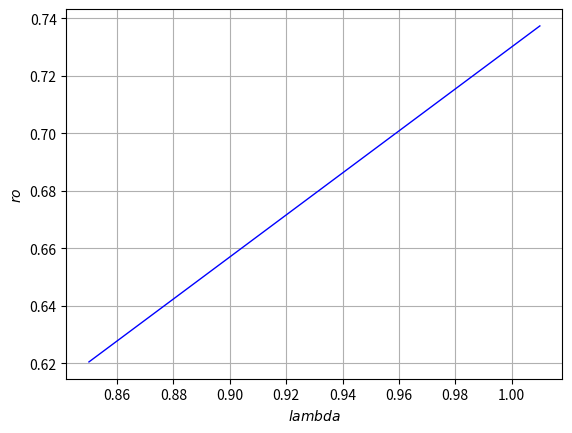
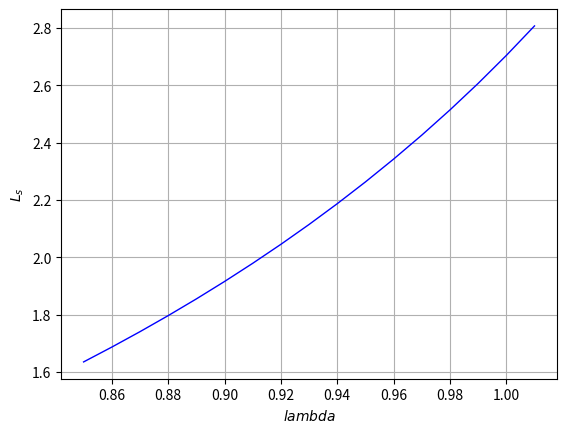
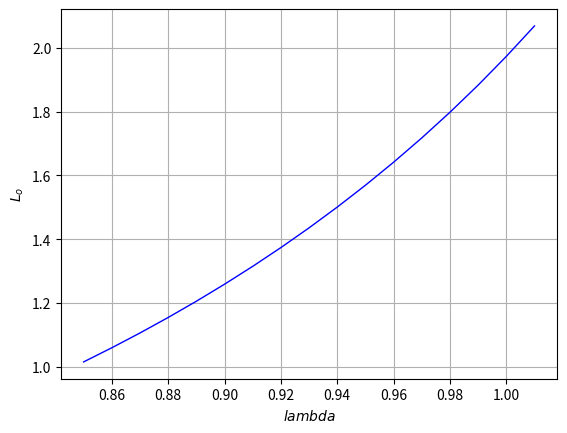
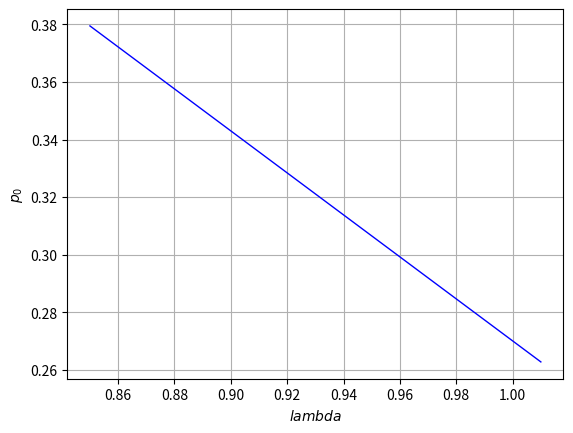
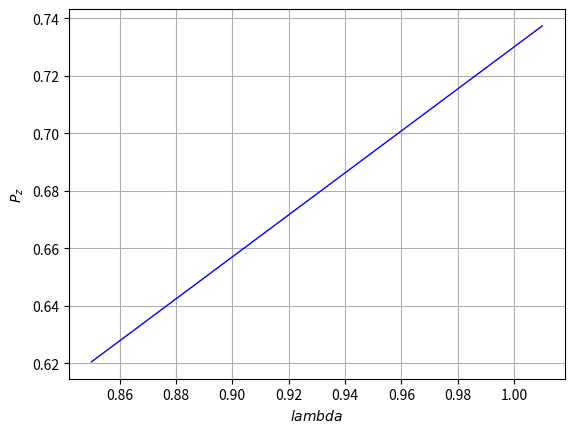
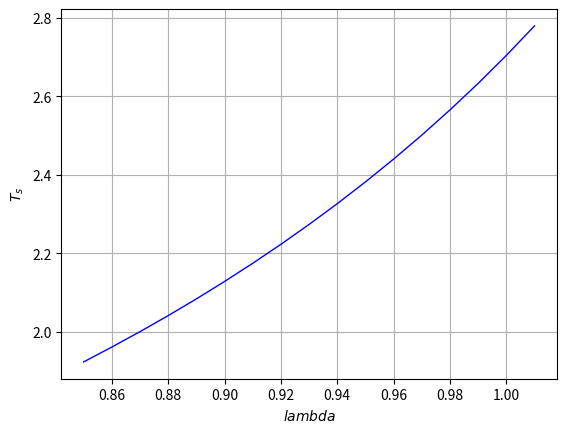
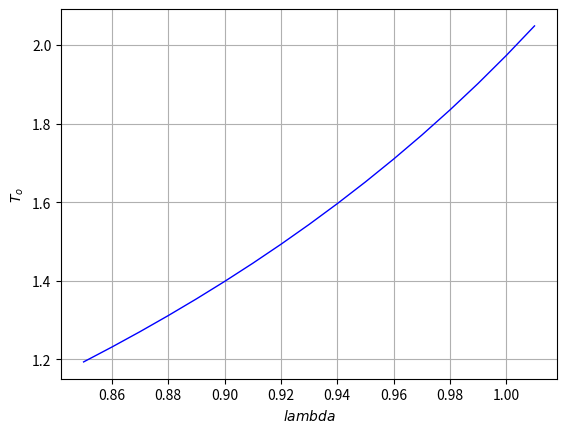
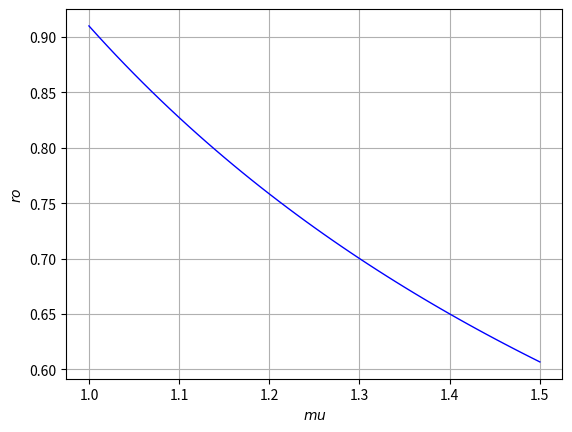
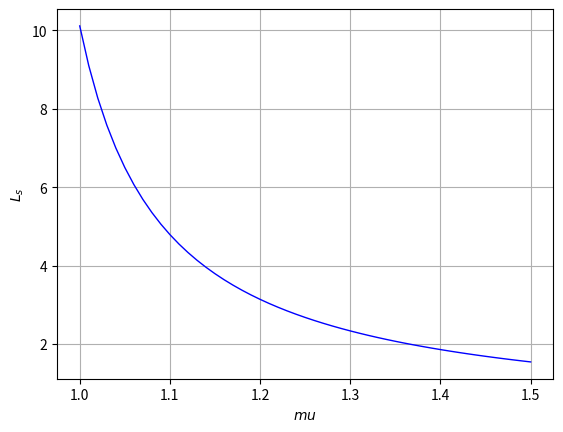
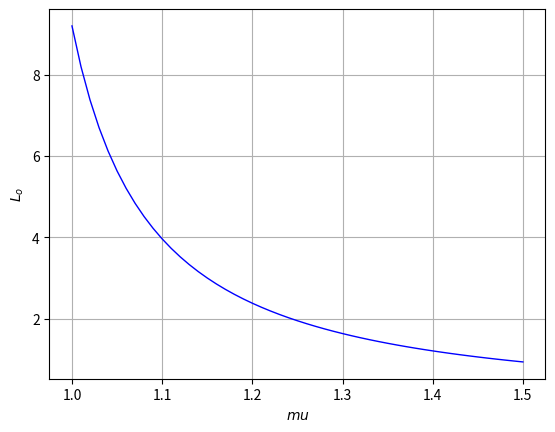
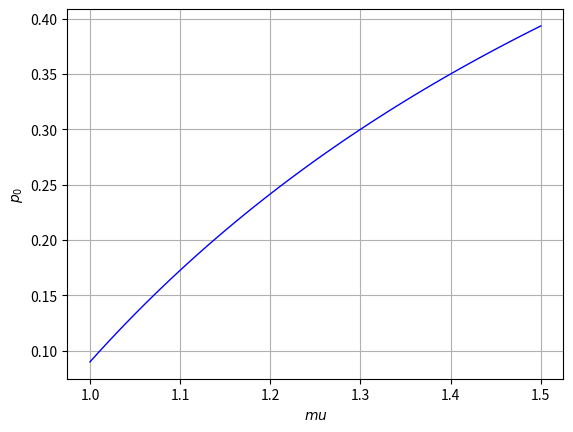
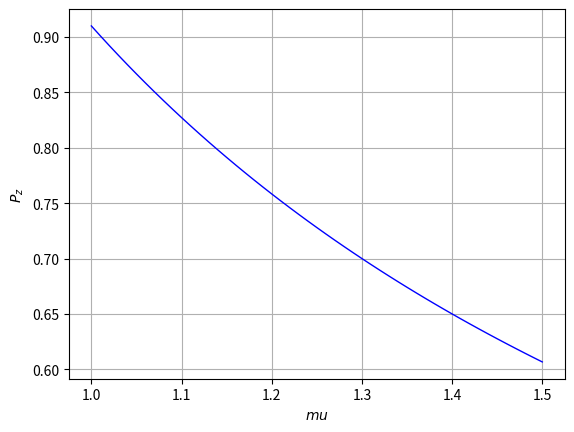
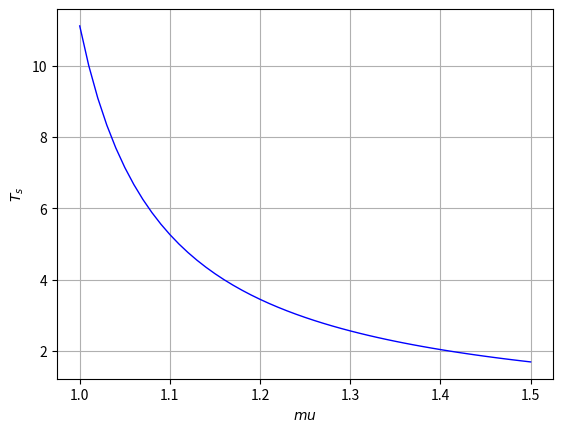
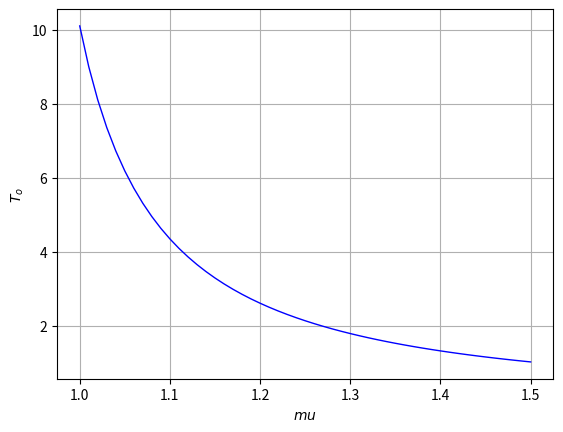
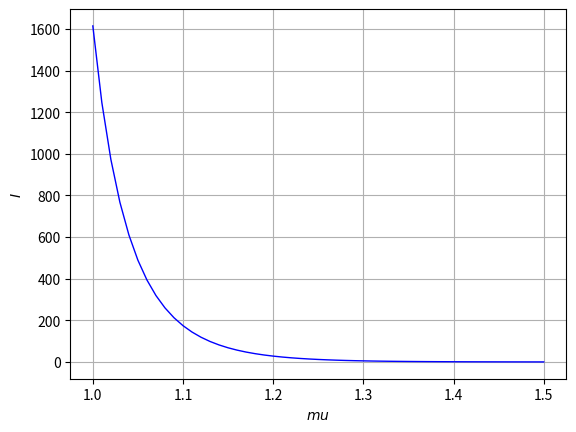

Generate these figures, in order, with matplotlib:
import matplotlib.pyplot
import numpy as np

lambda_ = 0.91
t_ob = 0.73
C_1 = 500
C_2 = 700

mu = 1 / t_ob
ro = lambda_ / mu
L_sist = ro / (1 - ro)
L_ob = P_zan = ro
L_och = L_sist - L_ob
p0 = 1 - ro
T_och = L_och / lambda_
T_sist = L_sist / lambda_

ro_list_l = []
L_sist_list_l = []
L_och_list_l = []
p0_list_l = []
P_zan_list_l = []
T_och_list_l = []
T_sist_list_l = []
lambda_values = np.arange(0.85, 1.01, 0.01)
for lambda_cur in lambda_values:
    ro_cur = lambda_cur / mu
    ro_list_l.append(ro_cur)
    L_sist_list_l.append(ro_cur / (1 - ro_cur))
    L_och_list_l.append(ro_cur / (1 - ro_cur) - ro_cur)
    p0_list_l.append(1 - ro_cur)
    P_zan_list_l.append(ro_cur)
    T_och_list_l.append((ro_cur / (1 - ro_cur) - ro_cur) / lambda_cur)
    T_sist_list_l.append((ro_cur / (1 - ro_cur)) / lambda_cur)

matplotlib.pyplot.figure(1)
matplotlib.pyplot.get_current_fig_manager().set_window_title('Зависимость интен-сивности нагрузки канала от lambda')
matplotlib.pyplot.xlabel(r'$lambda$')
matplotlib.pyplot.ylabel(r'$ro$')
matplotlib.pyplot.plot(lambda_values, ro_list_l, 'b', linewidth=1.0)
matplotlib.pyplot.grid()

matplotlib.pyplot.figure(2)
matplotlib.pyplot.get_current_fig_manager().set_window_title('Зависимость сред-него числа заявок в системе от lambda')
matplotlib.pyplot.xlabel(r'$lambda$')
matplotlib.pyplot.ylabel(r'$L_s$')
matplotlib.pyplot.plot(lambda_values, L_sist_list_l, 'b', linewidth=1.0)
matplotlib.pyplot.grid()

matplotlib.pyplot.figure(3)
matplotlib.pyplot.get_current_fig_manager().set_window_title('Зависимость сред-него числа заявок в очереди от lambda')
matplotlib.pyplot.xlabel(r'$lambda$')
matplotlib.pyplot.ylabel(r'$L_o$')
matplotlib.pyplot.plot(lambda_values, L_och_list_l, 'b', linewidth=1.0)
matplotlib.pyplot.grid()

matplotlib.pyplot.figure(4)
matplotlib.pyplot.get_current_fig_manager().set_window_title('Зависимость веро-ятности свободного канала от lambda')
matplotlib.pyplot.xlabel(r'$lambda$')
matplotlib.pyplot.ylabel(r'$p_0$')
matplotlib.pyplot.plot(lambda_values, p0_list_l, 'b', linewidth=1.0)
matplotlib.pyplot.grid()

matplotlib.pyplot.figure(5)
matplotlib.pyplot.get_current_fig_manager().set_window_title('Зависимость веро-ятности занятого канала от lambda')
matplotlib.pyplot.xlabel(r'$lambda$')
matplotlib.pyplot.ylabel(r'$P_z$')
matplotlib.pyplot.plot(lambda_values, P_zan_list_l, 'b', linewidth=1.0)
matplotlib.pyplot.grid()

matplotlib.pyplot.figure(6)
matplotlib.pyplot.get_current_fig_manager().set_window_title('Зависимость сред-него времени пребывания заявок в системе от lambda')
matplotlib.pyplot.xlabel(r'$lambda$')
matplotlib.pyplot.ylabel(r'$T_s$')
matplotlib.pyplot.plot(lambda_values, T_sist_list_l, 'b', linewidth=1.0)
matplotlib.pyplot.grid()

matplotlib.pyplot.figure(7)
matplotlib.pyplot.get_current_fig_manager().set_window_title('Зависимость сред-него времени пребывания заявок в очереди от lambda')
matplotlib.pyplot.xlabel(r'$lambda$')
matplotlib.pyplot.ylabel(r'$T_o$')
matplotlib.pyplot.plot(lambda_values, T_och_list_l, 'b', linewidth=1.0)
matplotlib.pyplot.grid()

ro_list_mu = []
L_sist_list_mu = []
L_och_list_mu = []
p0_list_mu = []
P_zan_list_mu = []
T_och_list_mu = []
T_sist_list_mu = []
mu_values = np.arange(1, 1.51, 0.01)
for mu_cur in mu_values:
    ro_cur = lambda_ / mu_cur
    ro_list_mu.append(ro_cur)
    L_sist_list_mu.append(ro_cur / (1 - ro_cur))
    L_och_list_mu.append(ro_cur / (1 - ro_cur) - ro_cur)
    p0_list_mu.append(1 - ro_cur)
    P_zan_list_mu.append(ro_cur)
    T_och_list_mu.append((ro_cur / (1 - ro_cur) - ro_cur) / lambda_)
    T_sist_list_mu.append((ro_cur / (1 - ro_cur)) / lambda_)

matplotlib.pyplot.figure(8)
matplotlib.pyplot.get_current_fig_manager().set_window_title('Зависимость интен-сивности нагрузки канала от mu')
matplotlib.pyplot.xlabel(r'$mu$')
matplotlib.pyplot.ylabel(r'$ro$')
matplotlib.pyplot.plot(mu_values, ro_list_mu, 'b', linewidth=1.0)
matplotlib.pyplot.grid()

matplotlib.pyplot.figure(9)
matplotlib.pyplot.get_current_fig_manager().set_window_title('Зависимость сред-него числа заявок в системе от mu')
matplotlib.pyplot.xlabel(r'$mu$')
matplotlib.pyplot.ylabel(r'$L_s$')
matplotlib.pyplot.plot(mu_values, L_sist_list_mu, 'b', linewidth=1.0)
matplotlib.pyplot.grid()

matplotlib.pyplot.figure(10)
matplotlib.pyplot.get_current_fig_manager().set_window_title('Зависимость сред-него числа заявок в очереди от mu')
matplotlib.pyplot.xlabel(r'$mu$')
matplotlib.pyplot.ylabel(r'$L_o$')
matplotlib.pyplot.plot(mu_values, L_och_list_mu, 'b', linewidth=1.0)
matplotlib.pyplot.grid()

matplotlib.pyplot.figure(11)
matplotlib.pyplot.get_current_fig_manager().set_window_title('Зависимость веро-ятности свободного канала от mu')
matplotlib.pyplot.xlabel(r'$mu$')
matplotlib.pyplot.ylabel(r'$p_0$')
matplotlib.pyplot.plot(mu_values, p0_list_mu, 'b', linewidth=1.0)
matplotlib.pyplot.grid()

matplotlib.pyplot.figure(12)
matplotlib.pyplot.get_current_fig_manager().set_window_title('Зависимость веро-ятности занятого канала от mu')
matplotlib.pyplot.xlabel(r'$mu$')
matplotlib.pyplot.ylabel(r'$P_z$')
matplotlib.pyplot.plot(mu_values, P_zan_list_mu, 'b', linewidth=1.0)
matplotlib.pyplot.grid()

matplotlib.pyplot.figure(13)
matplotlib.pyplot.get_current_fig_manager().set_window_title('Зависимость сред-него времени пребывания заявок в системе от mu')
matplotlib.pyplot.xlabel(r'$mu$')
matplotlib.pyplot.ylabel(r'$T_s$')
matplotlib.pyplot.plot(mu_values, T_sist_list_mu, 'b', linewidth=1.0)
matplotlib.pyplot.grid()

matplotlib.pyplot.figure(14)
matplotlib.pyplot.get_current_fig_manager().set_window_title('Зависимость сред-него времени пребывания заявок в очереди от mu')
matplotlib.pyplot.xlabel(r'$mu$')
matplotlib.pyplot.ylabel(r'$T_o$')
matplotlib.pyplot.plot(mu_values, T_och_list_mu, 'b', linewidth=1.0)
matplotlib.pyplot.grid()

I = (C_1 * ((1 - ro * np.exp(-(mu-lambda_) * 24)) - (1 - ro * np.exp(-(mu-lambda_) * 12)))
     + C_2 * (1 - (1 - ro * np.exp(-(mu-lambda_) * 24)))) * L_och
print(I)

I_list = []
flag = True
for mu_cur in mu_values:
    ro_cur = lambda_ / mu_cur
    L_och_cur = ro_cur / (1 - ro_cur) - ro_cur
    I_cur = (C_1 * ((1 - ro_cur * np.exp(-(mu_cur-lambda_) * 24)) - (1 - ro_cur * np.exp(-(mu_cur-lambda_) * 12)))
             + C_2 * (1 - (1 - ro_cur * np.exp(-(mu_cur-lambda_) * 24)))) * L_och_cur
    I_list.append(I_cur)
    if I_cur <= 300 and flag:
        flag = False
        print(mu_cur)

matplotlib.pyplot.figure(15)
matplotlib.pyplot.get_current_fig_manager().set_window_title('Зависимость сред-него размера штрафов в сутки от mu')
matplotlib.pyplot.xlabel(r'$mu$')
matplotlib.pyplot.ylabel(r'$I$')
matplotlib.pyplot.plot(mu_values, I_list, 'b', linewidth=1.0)
matplotlib.pyplot.grid()

matplotlib.pyplot.show()
